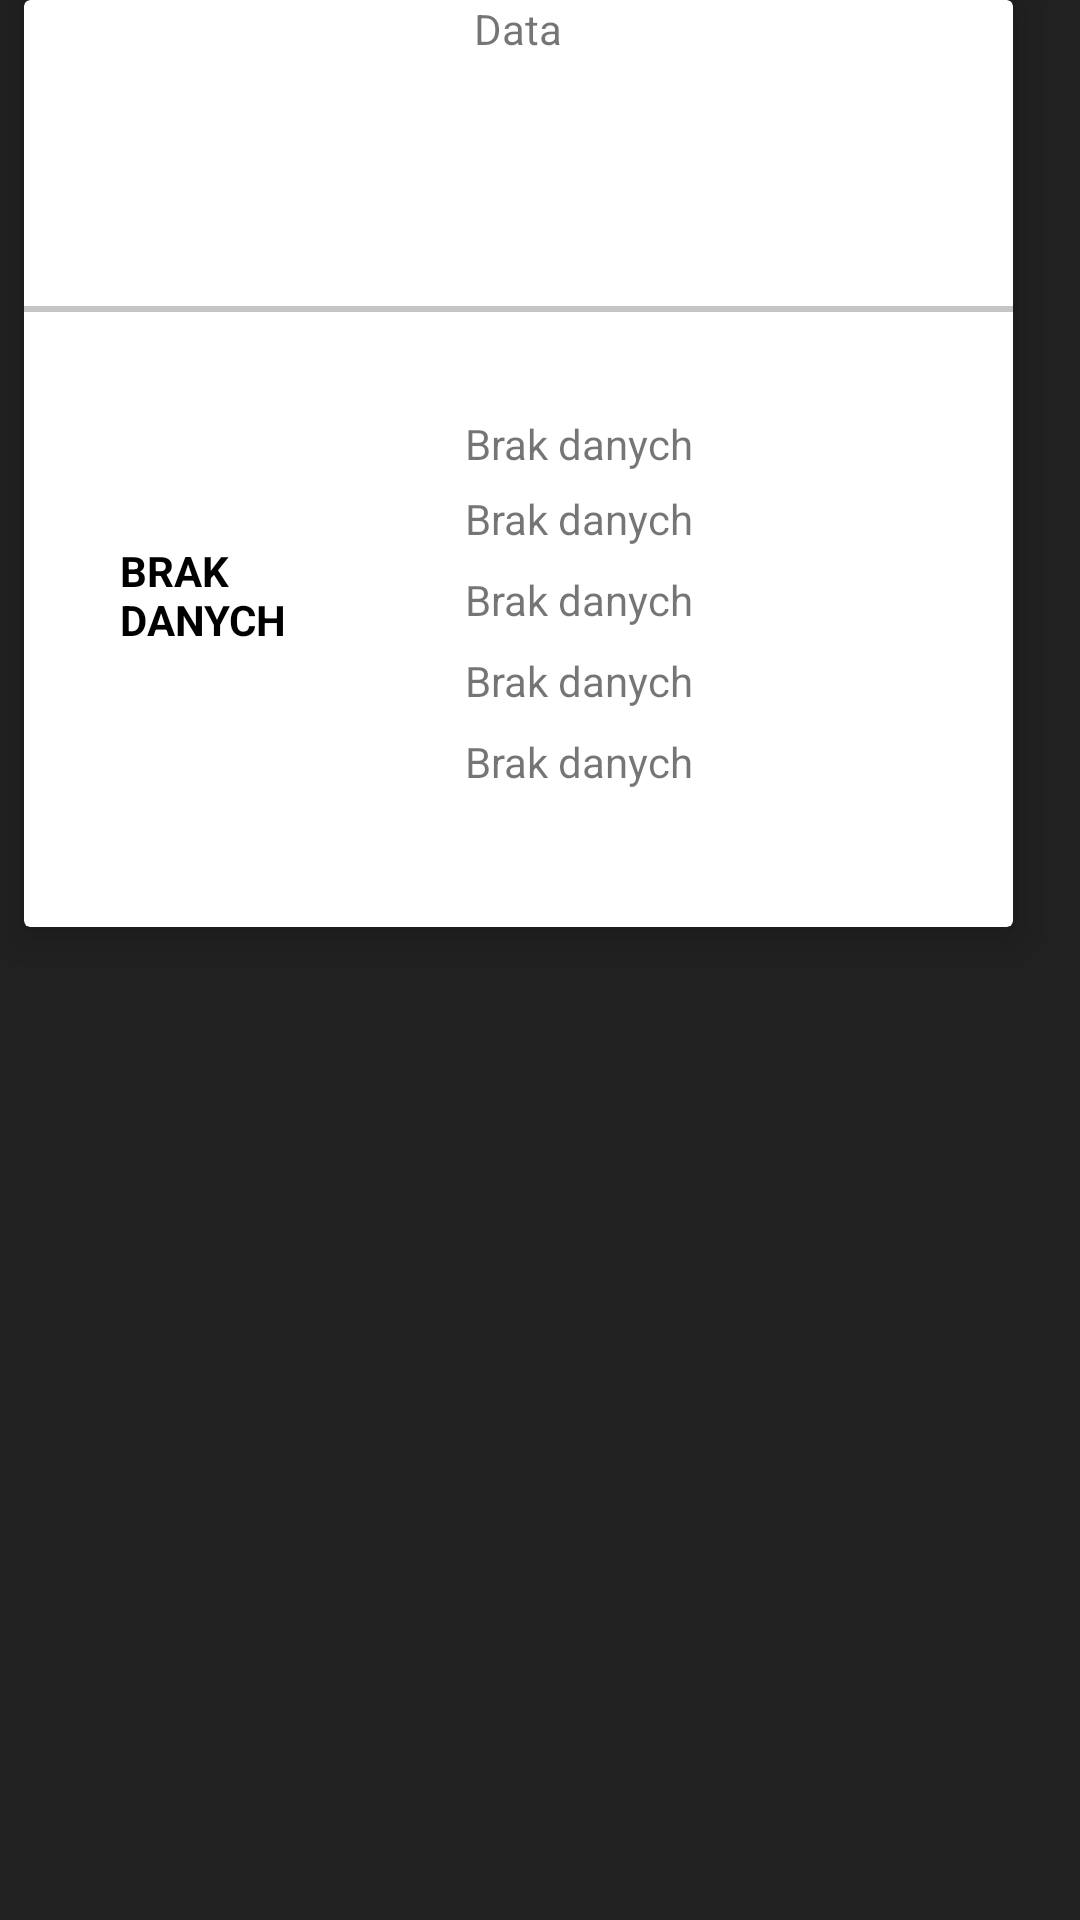

Reconstruct the res/layout file that produces this screen, plus the resources it refers to.
<!-- AndroidManifest.xml: application theme AppTheme -->
<!-- res/layout/layout_listitem.xml -->
<?xml version="1.0" encoding="utf-8"?>
<RelativeLayout xmlns:android="http://schemas.android.com/apk/res/android"
                xmlns:app="http://schemas.android.com/apk/res-auto"
                xmlns:tools="http://schemas.android.com/tools"
                android:layout_width="wrap_content"
                android:layout_height="wrap_content">

    
    <androidx.cardview.widget.CardView
            android:layout_width="160pt"
            android:layout_height="150pt" app:cardElevation="8dp" android:layout_marginLeft="8dp"
            android:layout_marginRight="8dp" android:layout_marginBottom="8dp">
        <LinearLayout
                android:orientation="vertical"
                android:layout_width="match_parent"
                android:layout_height="match_parent" android:gravity="center_horizontal">
            <TextView
                    android:text="Data"
                    android:layout_width="match_parent"
                    android:layout_height="wrap_content" android:id="@+id/tvDate"
                    android:layout_marginEnd="36dp" android:layout_marginStart="36dp"
                    android:textAlignment="center" android:layout_marginBottom="8dp"/>
            <ImageView
                    android:layout_width="75dp"
                    android:layout_height="75dp" tools:srcCompat="@tools:sample/avatars"
                    android:id="@+id/imgWeatherIcon"/>
            <View
                    android:id="@+id/divider"
                    android:layout_width="match_parent"
                    android:layout_height="2dp"
                    android:background="@color/colorPrimaryLight"
            />
            <LinearLayout
                    android:layout_width="match_parent"
                    android:layout_height="match_parent" android:layout_alignParentStart="true"
                    android:layout_alignParentTop="true"
                    android:weightSum="10"
                    android:id="@+id/viewDane">
                <LinearLayout
                        android:layout_width="match_parent"
                        android:layout_height="match_parent" android:layout_weight="7" android:gravity="center"
                >
                    <TextView
                            android:text="Brak danych"
                            android:layout_width="match_parent"
                            android:layout_height="wrap_content" android:id="@+id/tvTemp"
                            android:layout_marginEnd="8dp"
                            android:layout_marginStart="32dp"
                            android:textColor="@color/colorPrimaryDark" android:textStyle="bold"
                            android:textAllCaps="true" android:layout_marginBottom="8dp"
                            app:autoSizeTextType="uniform"/>
                </LinearLayout>
                <LinearLayout
                        android:orientation="vertical"
                        android:layout_width="match_parent"
                        android:layout_height="match_parent" android:layout_weight="3"
                        android:layout_marginStart="16dp" android:gravity="center_vertical">
                    <LinearLayout
                            android:orientation="horizontal"
                            android:layout_width="match_parent"
                            android:layout_height="wrap_content" android:layout_marginTop="8dp"
                            android:gravity="bottom">
                        <TextView
                                android:text="Brak danych"
                                android:layout_width="wrap_content"
                                android:layout_height="wrap_content" android:id="@+id/tvWeather"
                                android:layout_weight="1"
                                android:paddingStart="32dp" android:layout_marginBottom="3dp"/>
                    </LinearLayout>
                    <TextView
                            android:text="Brak danych"
                            android:layout_width="match_parent"
                            android:layout_height="wrap_content" android:id="@+id/tvPressure"
                            android:layout_marginBottom="8dp" android:paddingStart="32dp"/>
                    <TextView
                            android:text="Brak danych"
                            android:layout_width="match_parent"
                            android:layout_height="wrap_content" android:id="@+id/tvHumidity"
                            android:layout_marginBottom="8dp" android:paddingStart="32dp"/>
                    <TextView
                            android:text="Brak danych"
                            android:layout_width="match_parent"
                            android:layout_height="wrap_content" android:id="@+id/tvWind"
                            android:layout_marginBottom="8dp" android:paddingStart="32dp"/>
                    <TextView
                            android:text="Brak danych"
                            android:layout_width="match_parent"
                            android:layout_height="wrap_content" android:id="@+id/tvCloudiness"
                            android:paddingStart="32dp"
                            android:paddingBottom="16dp"/>
                </LinearLayout>
            </LinearLayout>
        </LinearLayout>
    </androidx.cardview.widget.CardView>
</RelativeLayout>
<!-- resources referenced by this layout -->
<resources>
  <color name="colorPrimaryDark">#000000</color>
  <color name="colorPrimaryLight">#51484848</color>
  <style name="AppTheme" parent="Theme.MaterialComponents.Light">
          
          <item name="colorPrimary">@color/colorPrimary</item>
          <item name="colorPrimaryDark">@color/colorPrimaryDark</item>
          <item name="colorAccent">@color/colorAccent</item>
          <item name="android:colorBackground">@color/colorPrimary</item>
          <item name="android:navigationBarColor">@color/colorSecondaryDark</item>
          <item name="android:textColorPrimary">@color/colorWhite</item>
      </style>
  <color name="colorPrimary">#212121</color>
  <color name="colorAccent">#212121</color>
  <color name="colorSecondaryDark">#00766c</color>
  <color name="colorWhite">#ffffff</color>
</resources>
